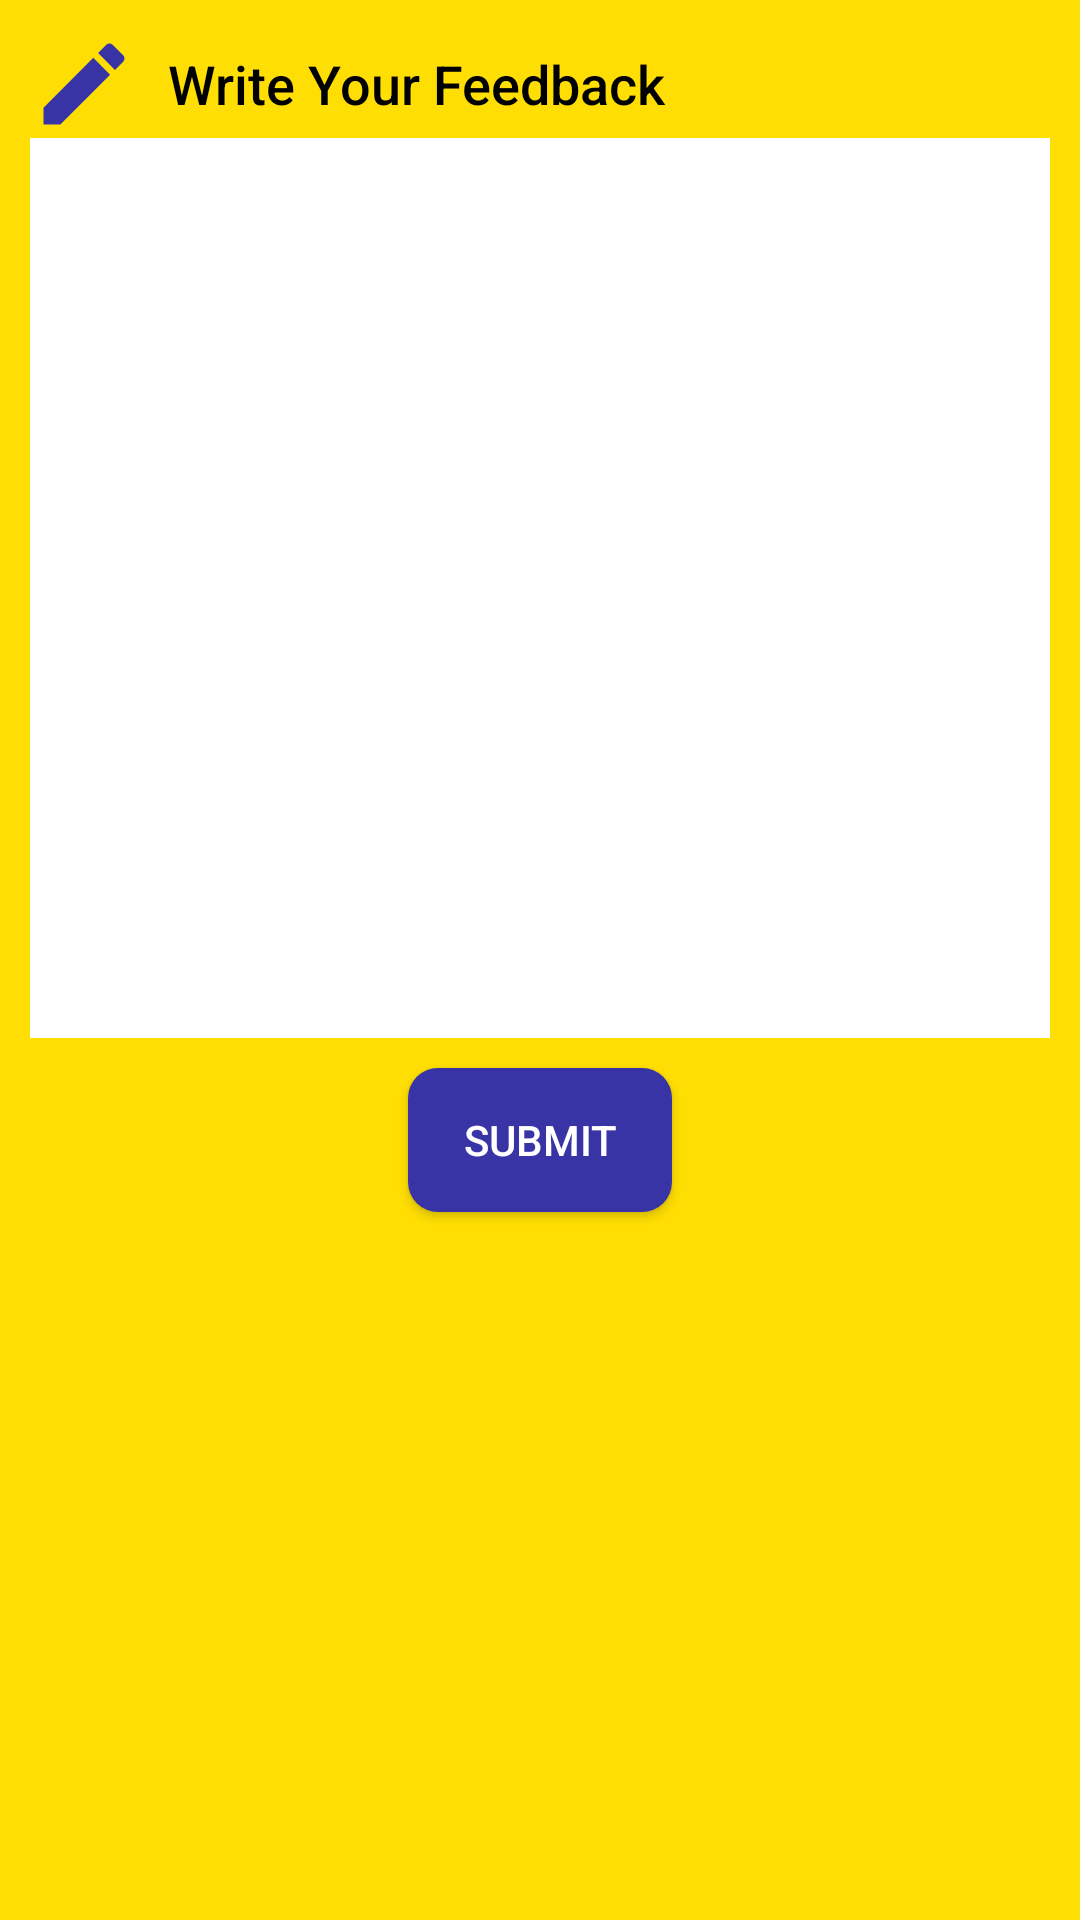

Android layout source for this screen:
<!-- AndroidManifest.xml: fallback theme Theme.MaterialComponents.DayNight.NoActionBar -->
<!-- res/layout/activity_feedback.xml -->
<?xml version="1.0" encoding="utf-8"?>
<LinearLayout
    xmlns:android="http://schemas.android.com/apk/res/android"
    xmlns:tools="http://schemas.android.com/tools"
    android:layout_width="match_parent"
    android:layout_height="match_parent"
    android:orientation="vertical"
    android:padding="10dp"
    android:background="#FFDE03"
    tools:context=".feedback">

    <LinearLayout
        android:orientation="horizontal"
        android:layout_width="match_parent"
        android:layout_height="wrap_content"
        tools:ignore="UseCompoundDrawables">

        <ImageView
            android:layout_width="36dp"
            android:layout_height="36dp"
            android:src="@drawable/ic_baseline_edit_24"/>

        <TextView
            android:layout_width="wrap_content"
            android:layout_height="wrap_content"
            android:layout_gravity="center_vertical"
            android:layout_marginStart="10dp"
            android:fontFamily="sans-serif-medium"
            android:text="Write Your Feedback"
            android:textColor="#000000"
            android:textSize="18sp" />

    </LinearLayout>

    <EditText
        android:id="@+id/feedback_et"
        android:layout_width="match_parent"
        android:layout_height="300dp"
        android:ems="10"
        android:gravity="start|top"
        android:inputType="textMultiLine"
        android:background="#FFFFFF"/>

    <Button
        android:id="@+id/submit_bt"
        android:background="@drawable/submit_button_background"
        android:layout_width="wrap_content"
        android:layout_height="wrap_content"
        android:layout_gravity="center_horizontal"
        android:textColor="#FFFFFF"
        android:layout_marginTop="10dp"
        android:text="Submit"/>


</LinearLayout>
<!-- resources referenced by this layout -->
<resources>
  <!-- drawable ic_baseline_edit_24 (drawable) -->
  <vector android:height="512dp" android:tint="#3934A5"
      android:viewportHeight="24" android:viewportWidth="24"
      android:width="512dp" xmlns:android="http://schemas.android.com/apk/res/android">
      <path android:fillColor="#FFFFFF" android:pathData="M3,17.25V21h3.75L17.81,9.94l-3.75,-3.75L3,17.25zM20.71,7.04c0.39,-0.39 0.39,-1.02 0,-1.41l-2.34,-2.34c-0.39,-0.39 -1.02,-0.39 -1.41,0l-1.83,1.83 3.75,3.75 1.83,-1.83z"/>
  </vector>
  <!-- drawable submit_button_background (drawable) -->
  <?xml version="1.0" encoding="utf-8"?>
  <shape xmlns:android="http://schemas.android.com/apk/res/android">
  
      <solid android:color="#3934A5"/>
      <stroke android:width="0dp" android:color="#000000" />
      <corners  android:radius="10dp"/>
      <padding android:left="0dp" android:top="0dp" android:right="0dp" android:bottom="0dp" />
  
  
  </shape>
</resources>
